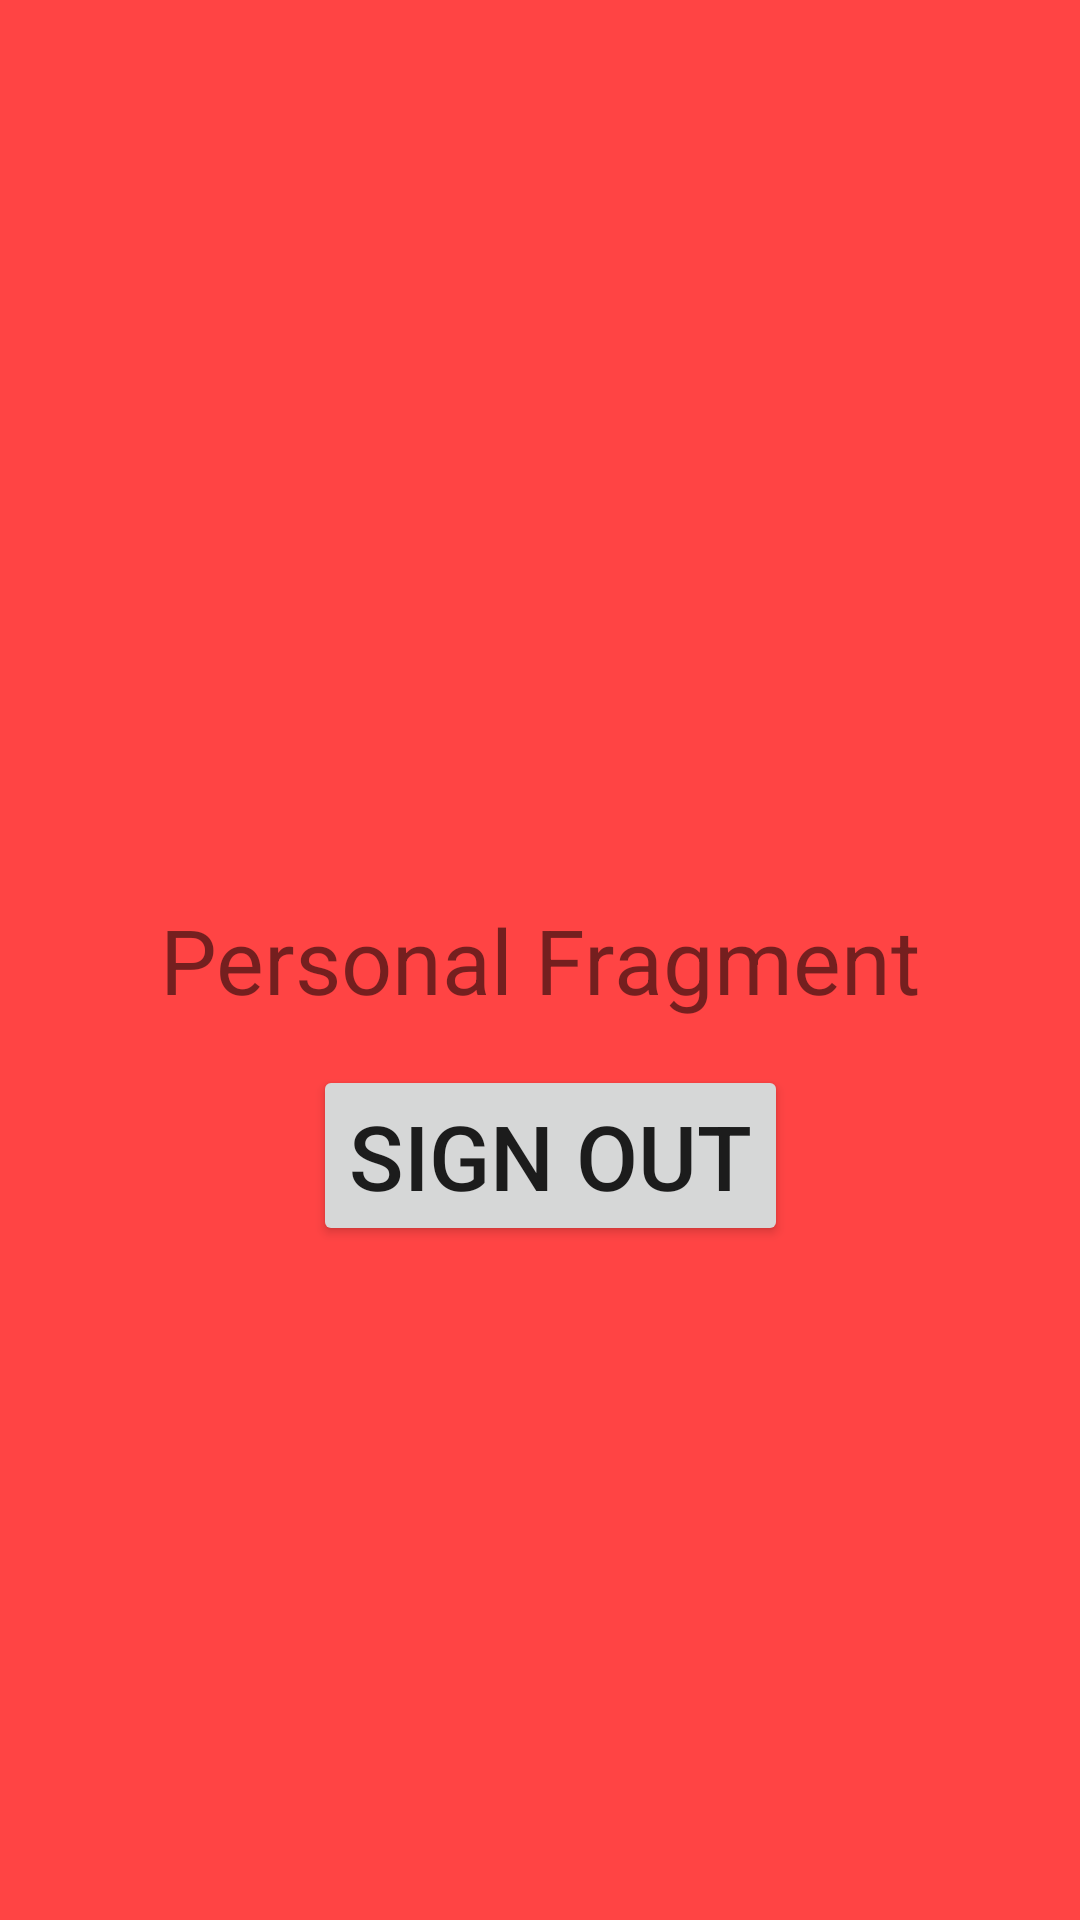

Reconstruct the res/layout file that produces this screen, plus the resources it refers to.
<!-- AndroidManifest.xml: application theme AppTheme -->
<!-- res/layout/fragment_personal.xml -->
<?xml version="1.0" encoding="utf-8"?>
<RelativeLayout xmlns:android="http://schemas.android.com/apk/res/android"
    xmlns:tools="http://schemas.android.com/tools"
    android:layout_width="match_parent" android:layout_height="match_parent"
    android:background="@android:color/holo_red_light">

    <Button
        android:id="@+id/signOut_text"
        android:layout_width="wrap_content"
        android:layout_height="wrap_content"
        android:layout_above="@+id/personalFragmentName"
        android:layout_alignEnd="@+id/personalFragmentName"
        android:layout_marginEnd="44dp"
        android:layout_marginBottom="-116dp"
        android:text="Sign Out"
        android:textSize="30dp" />

    <TextView
        android:id="@+id/personalFragmentName"
        android:layout_width="wrap_content"
        android:layout_height="wrap_content"
        android:text="Personal Fragment"
        android:textSize="30sp"
        android:layout_centerInParent="true">
    </TextView>

    <TextView
        android:id="@+id/user_name"
        android:layout_width="wrap_content"
        android:layout_height="wrap_content"
        android:layout_above="@+id/personalFragmentName"
        android:layout_alignParentEnd="true"
        android:layout_marginEnd="182dp"
        android:layout_marginBottom="188dp"
        tools:text="name " />

    <TextView
        android:id="@+id/group_name"
        android:layout_width="wrap_content"
        android:layout_height="wrap_content"
        android:layout_above="@+id/personalFragmentName"
        android:layout_alignParentEnd="true"
        android:layout_marginEnd="162dp"
        android:layout_marginBottom="156dp"
        tools:text="groupName " />

</RelativeLayout>
<!-- resources referenced by this layout -->
<resources>
  <style name="AppTheme" parent="Theme.AppCompat.Light.NoActionBar">
          
          <item name="colorPrimary">@color/colorPrimary</item>
          <item name="colorPrimaryDark">@color/colorPrimaryDark</item>
          <item name="colorAccent">@color/colorAccent</item>
      </style>
  <color name="colorPrimary">#FFFFFF</color>
  <color name="colorPrimaryDark">#828282</color>
  <color name="colorAccent">#000000</color>
</resources>
